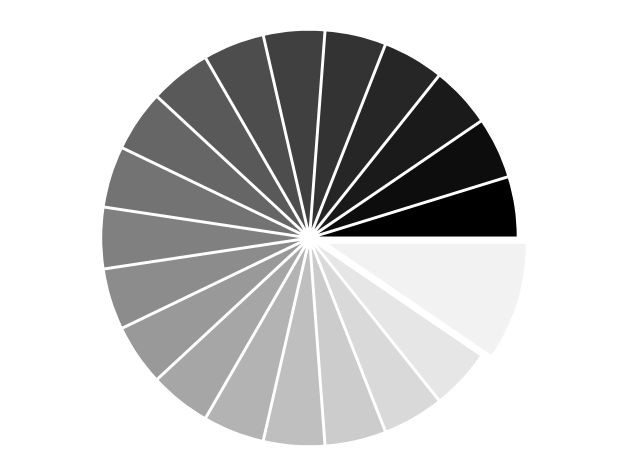

Write Python code to recreate this figure.
#!/usr/bin/env python

import numpy as np
import matplotlib.pyplot as plt
n = 20
Z = np.ones(n)
Z[-1] *= 2
plt.axes([0.025, 0.025, 0.95, 0.95])
plt.pie(Z, explode=Z*.05, colors = ['%f ' % (i/float(n)) for i in range(n)])
plt.axis('equal')
plt.xticks([])
plt.yticks()
plt.show()
